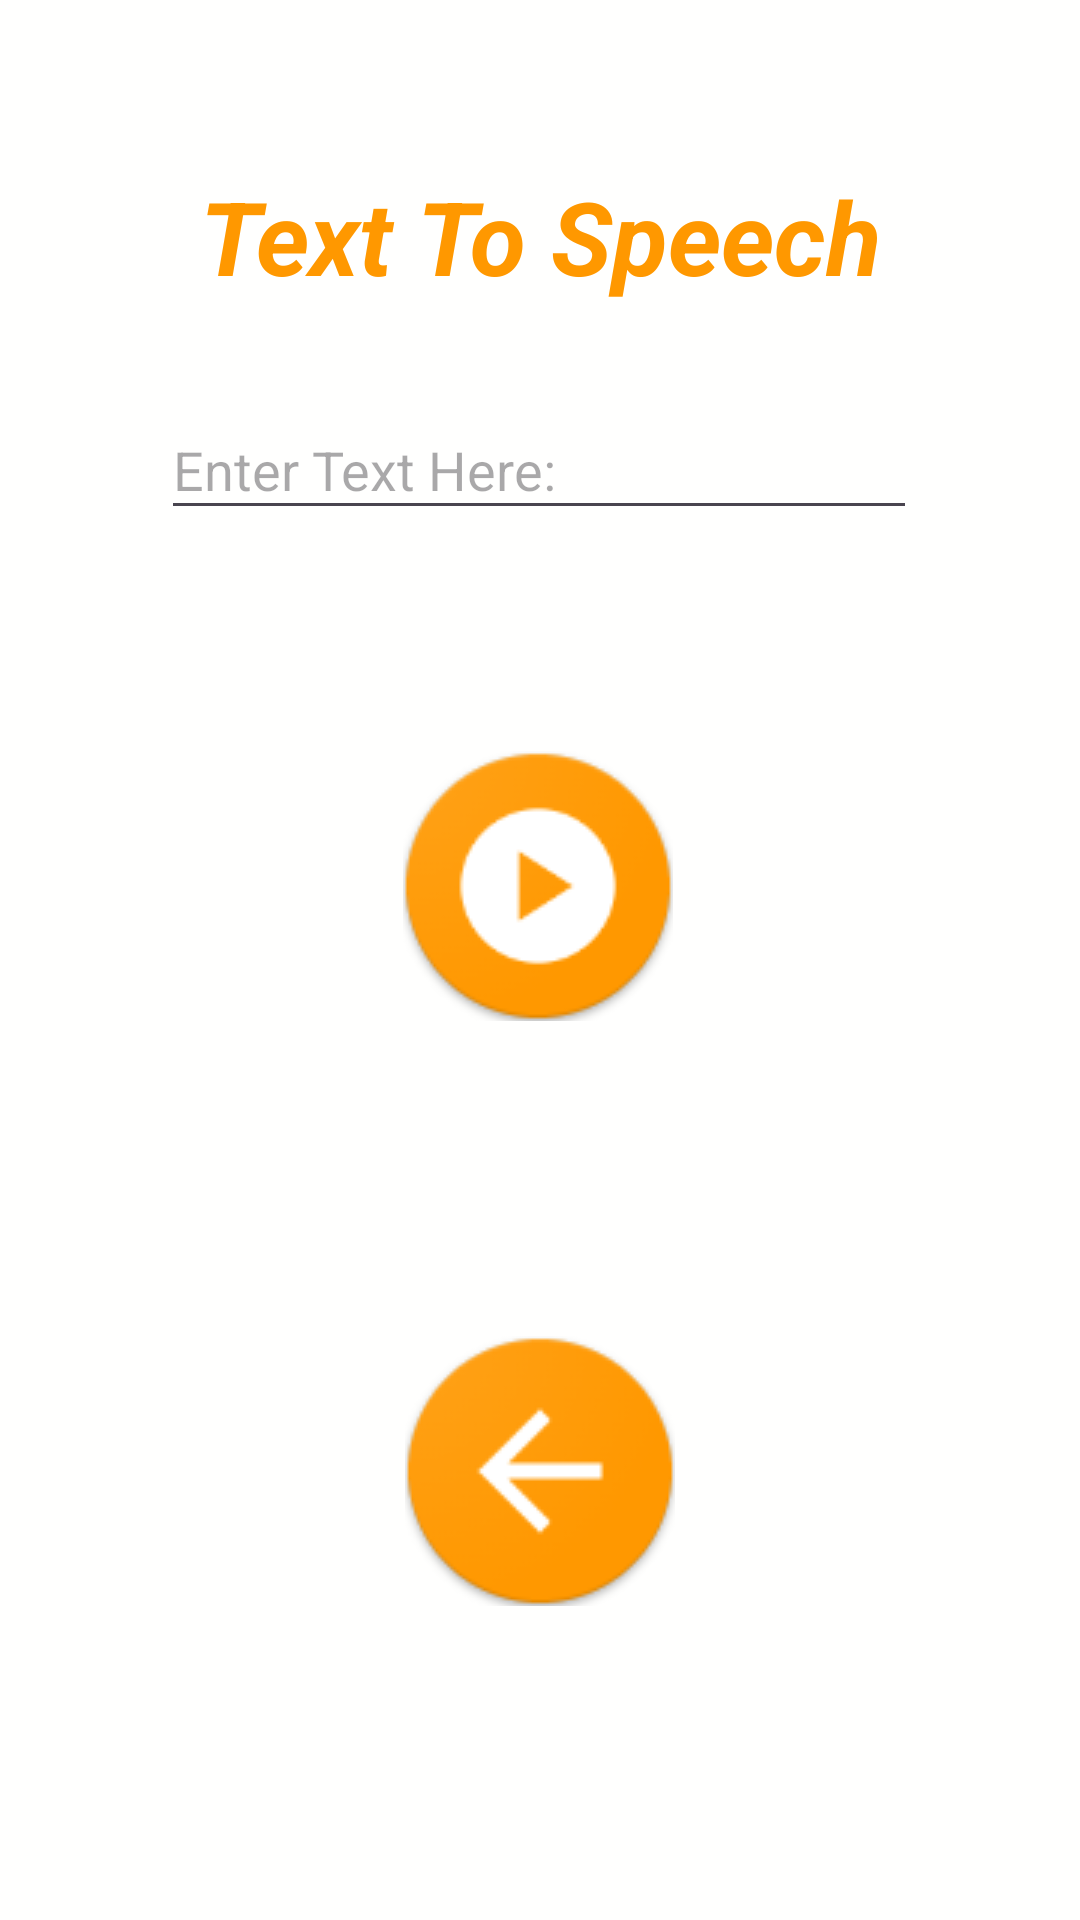

This screen was rendered from an Android layout file. Write that file and the resources it references.
<!-- AndroidManifest.xml: application theme Theme.Sangrah -->
<!-- res/layout/activity_text_to_speech.xml -->
<?xml version="1.0" encoding="utf-8"?>
<androidx.constraintlayout.widget.ConstraintLayout xmlns:android="http://schemas.android.com/apk/res/android"
    xmlns:app="http://schemas.android.com/apk/res-auto"
    xmlns:tools="http://schemas.android.com/tools"
    android:layout_width="match_parent"
    android:layout_height="match_parent"
    android:background="#FFFFFE"
    tools:context=".Texttospeak">

    <EditText
        android:id="@+id/editTextText9"
        android:layout_width="252dp"
        android:layout_height="43dp"
        android:ems="10"
        android:hint="Enter Text Here:"
        android:inputType="text"
        android:textColor="#000000"
        app:layout_constraintBottom_toBottomOf="parent"
        app:layout_constraintEnd_toEndOf="parent"
        app:layout_constraintHorizontal_bias="0.496"
        app:layout_constraintStart_toStartOf="parent"
        app:layout_constraintTop_toTopOf="parent"
        app:layout_constraintVertical_bias="0.224" />

    <TextView
        android:id="@+id/textView20"
        android:layout_width="wrap_content"
        android:layout_height="wrap_content"
        android:text="Text To Speech"
        android:textColor="#FF9800"
        android:textSize="34sp"
        android:textStyle="bold|italic"
        app:layout_constraintBottom_toBottomOf="parent"
        app:layout_constraintEnd_toEndOf="parent"
        app:layout_constraintStart_toStartOf="parent"
        app:layout_constraintTop_toTopOf="parent"
        app:layout_constraintVertical_bias="0.094" />

    <ImageButton
        android:id="@+id/imageButton22"
        android:layout_width="90dp"
        android:layout_height="90dp"
        android:background="#00FFFFFF"
        app:layout_constraintBottom_toBottomOf="parent"
        app:layout_constraintEnd_toEndOf="parent"
        app:layout_constraintHorizontal_bias="0.498"
        app:layout_constraintStart_toStartOf="parent"
        app:layout_constraintTop_toTopOf="parent"
        app:layout_constraintVertical_bias="0.455"
        app:srcCompat="@drawable/play" />

    <ImageButton
        android:id="@+id/imageButton23"
        android:layout_width="90dp"
        android:layout_height="90dp"
        android:background="#00FFFFFF"
        app:layout_constraintBottom_toBottomOf="parent"
        app:layout_constraintEnd_toEndOf="parent"
        app:layout_constraintStart_toStartOf="parent"
        app:layout_constraintTop_toBottomOf="@+id/imageButton22"
        app:srcCompat="@drawable/ret" />
</androidx.constraintlayout.widget.ConstraintLayout>
<!-- resources referenced by this layout -->
<resources>
  <!-- drawable play: png bitmap (drawable, 6484 bytes) -->
  <!-- drawable ret: png bitmap (drawable, 6325 bytes) -->
  <style name="Theme.Sangrah" parent="Base.Theme.Sangrah" />
  <style name="Base.Theme.Sangrah" parent="Theme.Material3.DayNight.NoActionBar">
          
          
      </style>
</resources>
